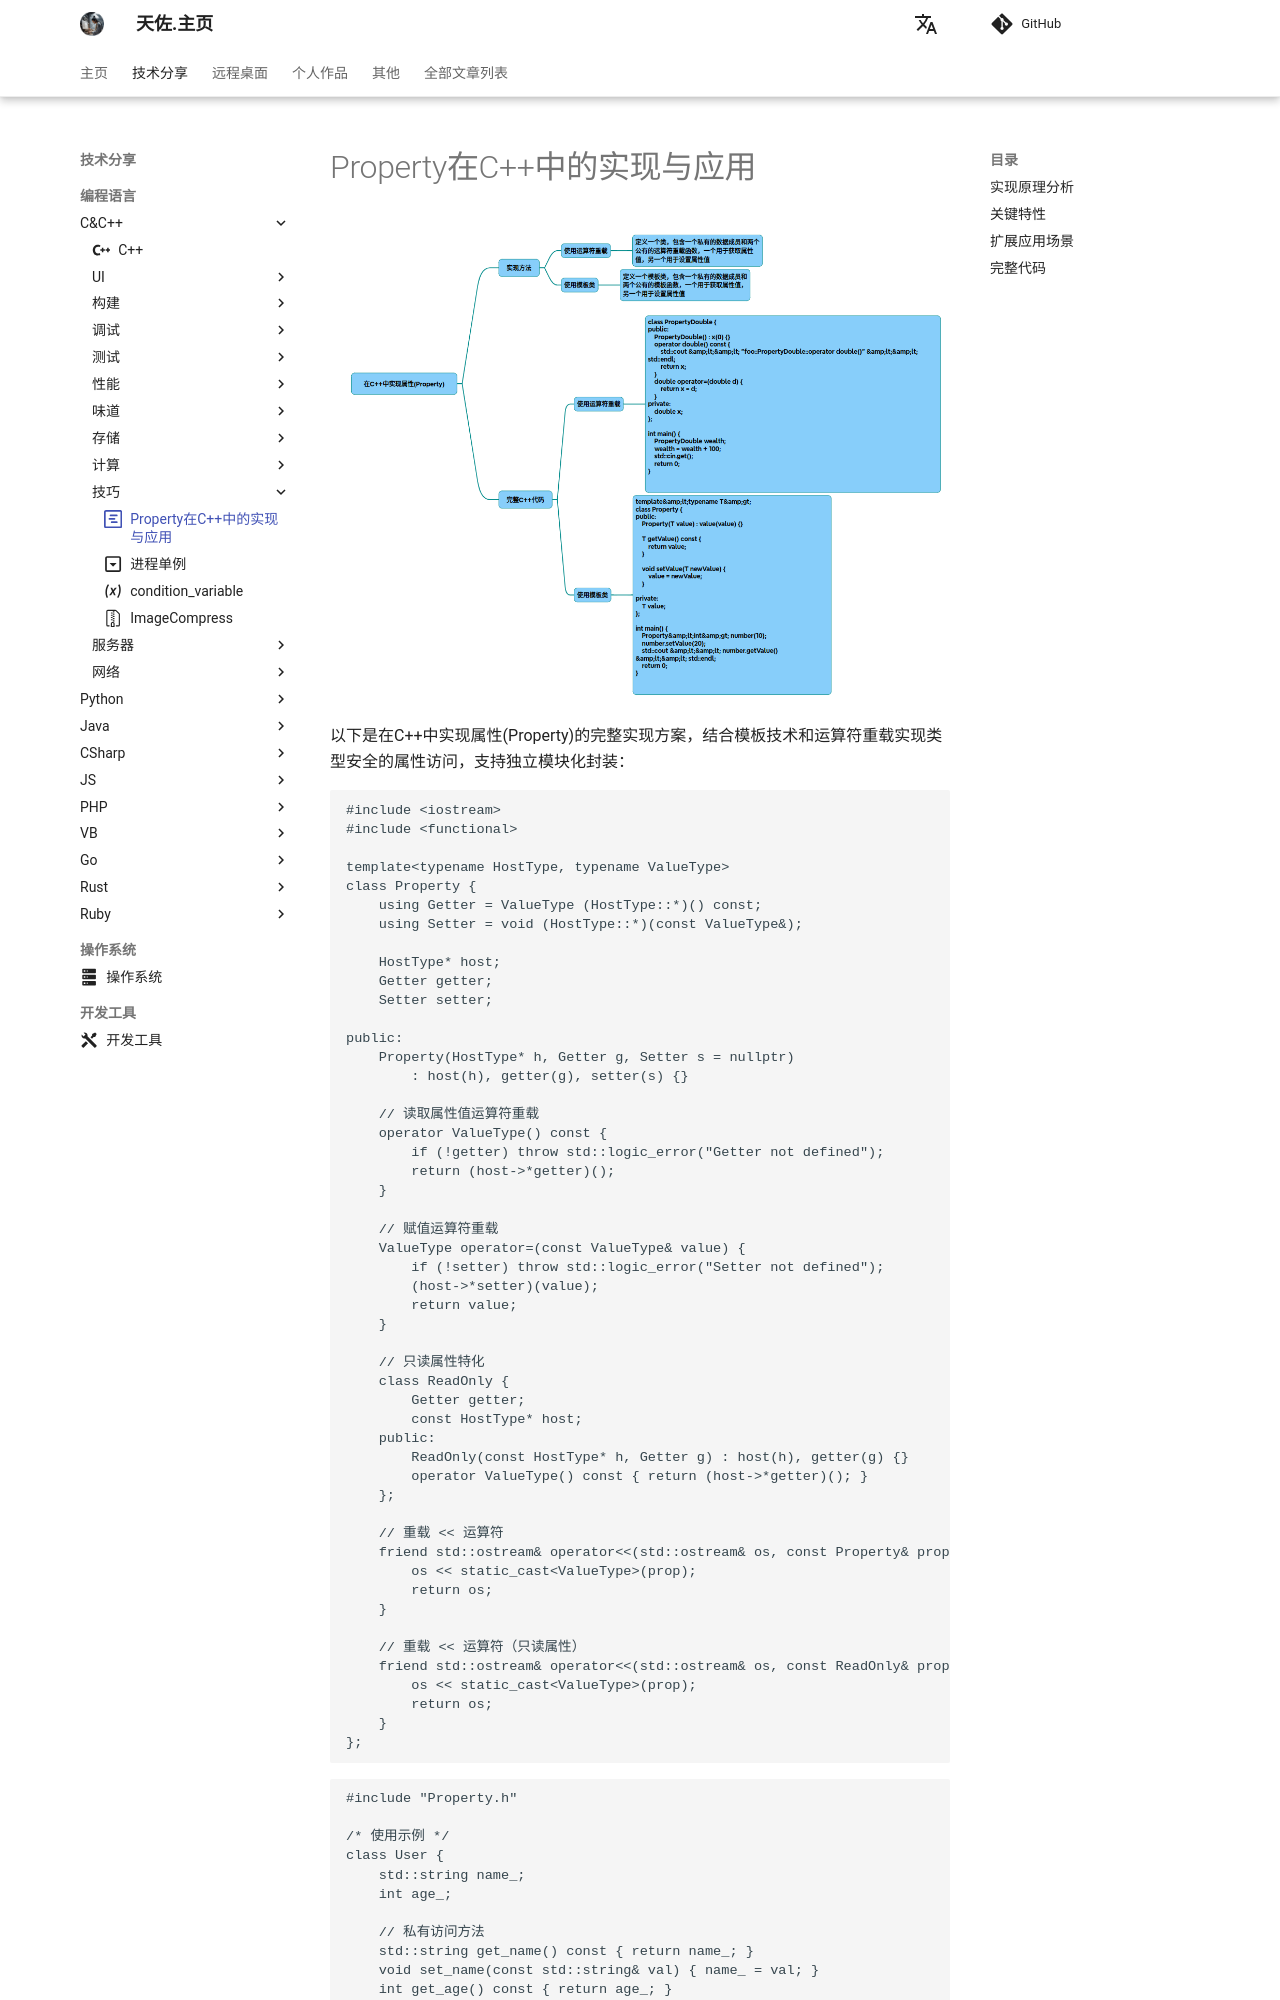

repository: zhengtianzuo/zhengtianzuo.github.io · page: technology/Cpp/007-PropertyInCpp/index.html · generator: mkdocs

---
icon: octicons/project-roadmap-16
---

# Property在C++中的实现与应用

![](../../img/PropertyInCpp.png)

以下是在C++中实现属性(Property)的完整实现方案，结合模板技术和运算符重载实现类型安全的属性访问，支持独立模块化封装：

~~~cpp
#include <iostream>
#include <functional>

template<typename HostType, typename ValueType>
class Property {
    using Getter = ValueType (HostType::*)() const;
    using Setter = void (HostType::*)(const ValueType&);
    
    HostType* host;
    Getter getter;
    Setter setter;

public:
    Property(HostType* h, Getter g, Setter s = nullptr)
        : host(h), getter(g), setter(s) {}

    // 读取属性值运算符重载 
    operator ValueType() const {
        if (!getter) throw std::logic_error("Getter not defined");
        return (host->*getter)();
    }

    // 赋值运算符重载 
    ValueType operator=(const ValueType& value) {
        if (!setter) throw std::logic_error("Setter not defined");
        (host->*setter)(value);
        return value;
    }

    // 只读属性特化 
    class ReadOnly {
        Getter getter;
        const HostType* host;
    public:
        ReadOnly(const HostType* h, Getter g) : host(h), getter(g) {}
        operator ValueType() const { return (host->*getter)(); }
    };

    // 重载 << 运算符
    friend std::ostream& operator<<(std::ostream& os, const Property& prop) {
        os << static_cast<ValueType>(prop);
        return os;
    }

    // 重载 << 运算符（只读属性）
    friend std::ostream& operator<<(std::ostream& os, const ReadOnly& prop) {
        os << static_cast<ValueType>(prop);
        return os;
    }
};
~~~

~~~cpp
#include "Property.h"
